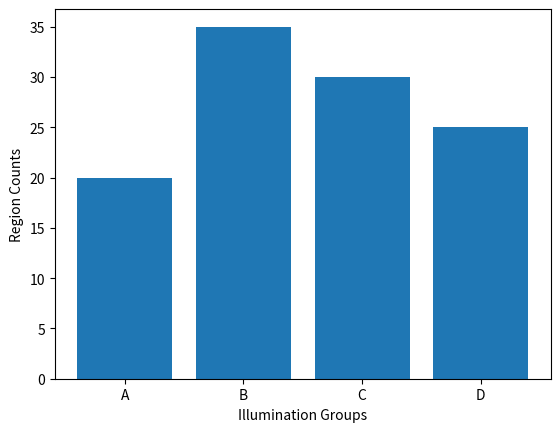

Generate this figure with matplotlib:
import matplotlib.pyplot as plt

# 示例数据
categories = ['A', 'B', 'C', 'D']  # 柱状图的类别标签
values = [20, 35, 30, 25]  # 每个类别对应的值

# 绘制柱状图
plt.bar(categories, values)

# 添加标题和轴标签
#plt.title('Bar Chart')
plt.xlabel('Illumination Groups')
plt.ylabel('Region Counts')

# 显示图形
plt.show()